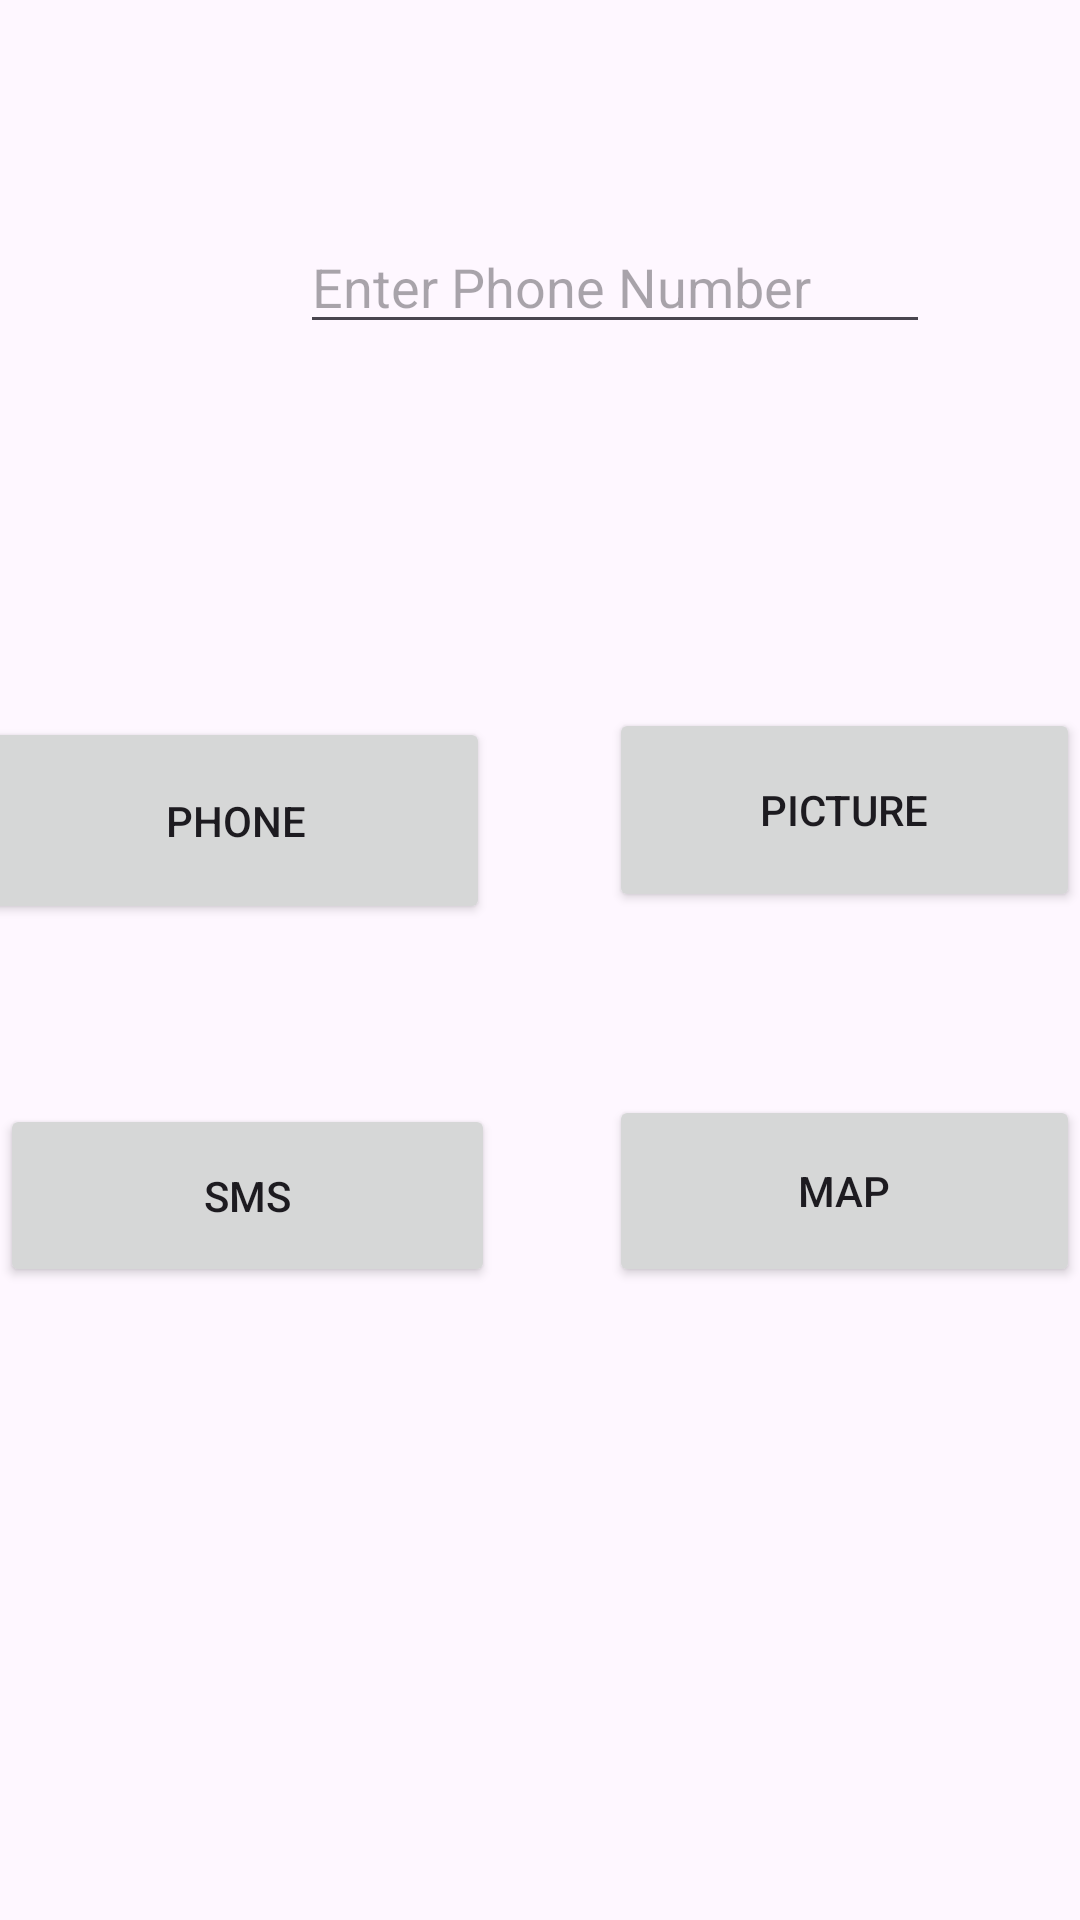

Here is an Android app screen rendered from its layout file. Give the layout XML and the strings, colors and styles it references.
<!-- AndroidManifest.xml: application theme Theme.StartingActivitesApp -->
<!-- res/layout/activity_second.xml -->
<?xml version="1.0" encoding="utf-8"?>
<androidx.constraintlayout.widget.ConstraintLayout xmlns:android="http://schemas.android.com/apk/res/android"
    xmlns:app="http://schemas.android.com/apk/res-auto"
    xmlns:tools="http://schemas.android.com/tools"
    android:layout_width="match_parent"
    android:layout_height="match_parent"
    android:backgroundTint="#03A9F4"
    tools:context=".SecondActivity">

    <TextView
        android:id="@+id/txtWelcome"
        android:layout_width="395dp"
        android:layout_height="0dp"

        android:background="@drawable/_3937"
        android:backgroundTint="#03A9F4"
        android:textAppearance="@style/TextAppearance.AppCompat.Large"
        android:textSize="34sp"
        app:layout_constraintEnd_toEndOf="parent"
        app:layout_constraintStart_toStartOf="parent"
        app:layout_constraintTop_toTopOf="parent" />

    <Button
        android:id="@+id/btnPic"
        android:layout_width="157dp"
        android:layout_height="68dp"
        android:layout_marginBottom="4dp"
        android:text="Picture"
        app:layout_constraintBottom_toBottomOf="@+id/btnPhone"
        app:layout_constraintEnd_toEndOf="parent" />

    <Button
        android:id="@+id/btnPhone"
        android:layout_width="169dp"
        android:layout_height="69dp"
        android:layout_marginEnd="48dp"
        android:layout_marginBottom="60dp"
        android:text="Phone"
        app:layout_constraintBottom_toTopOf="@+id/btnSms"
        app:layout_constraintEnd_toStartOf="@+id/btnPic"
        app:layout_constraintHorizontal_bias="0.432"
        app:layout_constraintStart_toStartOf="parent" />

    <Button
        android:id="@+id/btnSms"
        android:layout_width="165dp"
        android:layout_height="61dp"
        android:layout_marginTop="368dp"
        android:text="SMS"
        app:layout_constraintStart_toStartOf="parent"
        app:layout_constraintTop_toTopOf="parent" />

    <Button
        android:id="@+id/btnMap"
        android:layout_width="157dp"
        android:layout_height="64dp"
        android:text="Map"
        app:layout_constraintBottom_toBottomOf="@+id/btnSms"
        app:layout_constraintEnd_toEndOf="parent"
        app:layout_constraintTop_toTopOf="@+id/btnSms"
        app:layout_constraintVertical_bias="1.0" />

    <EditText
        android:id="@+id/edtPhone"
        android:layout_width="wrap_content"
        android:layout_height="wrap_content"
        android:layout_marginStart="100dp"
        android:layout_marginTop="28dp"
        android:ems="10"
        android:hint="Enter Phone Number"
        android:inputType="phone"
        app:layout_constraintStart_toStartOf="parent"
        app:layout_constraintTop_toBottomOf="@+id/txtWelcome" />

    <ImageView
        android:id="@+id/imageView3"
        android:layout_width="273dp"
        android:layout_height="186dp"
        android:layout_marginStart="69dp"
        android:layout_marginTop="73dp"
        android:layout_marginEnd="69dp"
        android:layout_marginBottom="43dp"
        app:layout_constraintBottom_toBottomOf="parent"
        app:layout_constraintEnd_toEndOf="parent"
        app:layout_constraintStart_toStartOf="parent"
        app:layout_constraintTop_toBottomOf="@+id/btnSms"
        app:srcCompat="@drawable/_3937" />



</androidx.constraintlayout.widget.ConstraintLayout>
<!-- resources referenced by this layout -->
<resources>
  <style name="Theme.StartingActivitesApp" parent="Base.Theme.StartingActivitesApp" />
  <style name="Base.Theme.StartingActivitesApp" parent="Theme.Material3.DayNight.NoActionBar">
          
          
      </style>
</resources>
